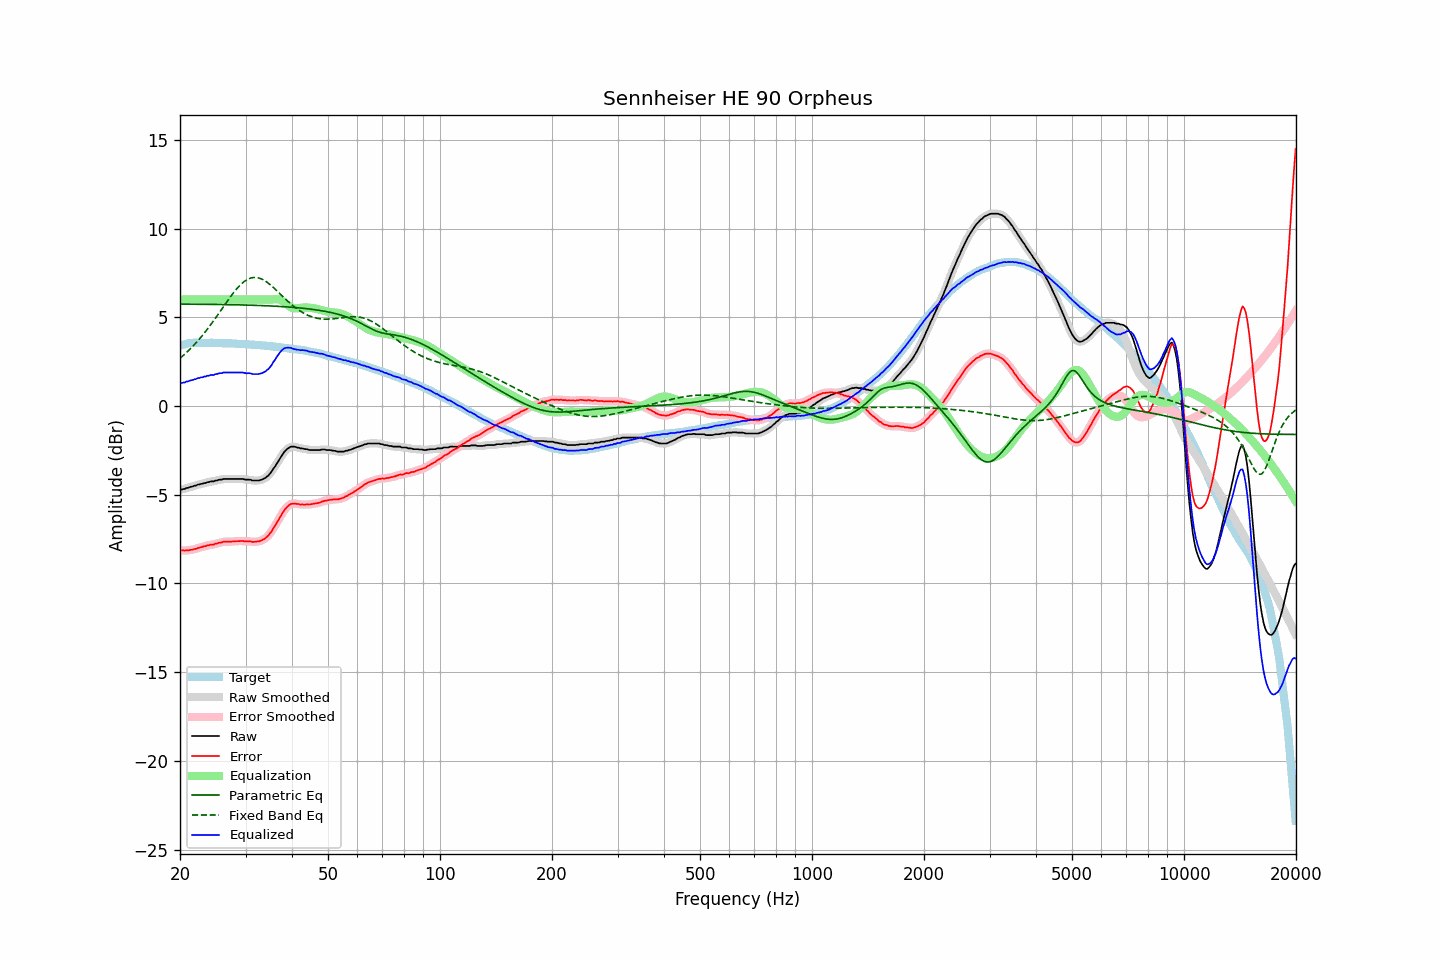

Data behind this chart, as committed beside it:
frequency, raw, error, smoothed, error_smoothed, equalization, parametric_eq, fixed_band_eq, equalized_raw, equalized_smoothed, target
20.00, -4.72, -8.12, -4.72, -8.12, 6.00, 5.74, 2.69, 1.28, 1.28, 3.40
20.20, -4.71, -8.14, -4.71, -8.13, 6.00, 5.74, 2.77, 1.29, 1.29, 3.43
20.40, -4.68, -8.14, -4.69, -8.14, 6.00, 5.74, 2.84, 1.32, 1.31, 3.46
20.61, -4.67, -8.15, -4.66, -8.14, 6.00, 5.74, 2.93, 1.33, 1.34, 3.48
20.81, -4.62, -8.13, -4.63, -8.14, 6.00, 5.74, 3.01, 1.38, 1.37, 3.51
21.02, -4.61, -8.15, -4.60, -8.13, 6.00, 5.74, 3.10, 1.39, 1.40, 3.54
21.23, -4.57, -8.12, -4.58, -8.12, 6.00, 5.74, 3.18, 1.43, 1.42, 3.55
21.44, -4.55, -8.11, -4.55, -8.11, 6.00, 5.74, 3.28, 1.45, 1.45, 3.55
21.66, -4.53, -8.10, -4.53, -8.09, 6.00, 5.74, 3.37, 1.47, 1.47, 3.56
21.87, -4.49, -8.05, -4.50, -8.07, 6.00, 5.74, 3.47, 1.51, 1.50, 3.56
22.09, -4.48, -8.05, -4.47, -8.04, 6.00, 5.74, 3.56, 1.52, 1.53, 3.57
22.31, -4.43, -8.00, -4.44, -8.01, 6.00, 5.74, 3.67, 1.57, 1.56, 3.57
22.54, -4.42, -7.99, -4.42, -7.99, 6.00, 5.74, 3.77, 1.58, 1.58, 3.57
22.76, -4.39, -7.96, -4.39, -7.96, 6.00, 5.73, 3.88, 1.61, 1.61, 3.57
22.99, -4.38, -7.94, -4.38, -7.94, 6.00, 5.73, 3.98, 1.62, 1.62, 3.56
23.22, -4.34, -7.90, -4.35, -7.91, 6.00, 5.73, 4.10, 1.66, 1.65, 3.56
23.45, -4.34, -7.90, -4.33, -7.89, 6.00, 5.73, 4.21, 1.66, 1.67, 3.56
23.69, -4.29, -7.85, -4.30, -7.86, 6.00, 5.73, 4.33, 1.71, 1.70, 3.56
23.92, -4.29, -7.85, -4.28, -7.84, 6.00, 5.73, 4.45, 1.71, 1.72, 3.56
24.16, -4.25, -7.82, -4.26, -7.83, 6.00, 5.73, 4.57, 1.75, 1.74, 3.57
24.40, -4.25, -7.82, -4.25, -7.81, 6.00, 5.73, 4.69, 1.75, 1.75, 3.57
24.65, -4.25, -7.81, -4.23, -7.79, 6.00, 5.73, 4.82, 1.75, 1.77, 3.55
24.89, -4.20, -7.75, -4.22, -7.77, 6.00, 5.72, 4.95, 1.80, 1.78, 3.55
25.14, -4.20, -7.75, -4.19, -7.74, 6.00, 5.72, 5.07, 1.80, 1.81, 3.55
25.39, -4.16, -7.71, -4.17, -7.72, 6.00, 5.72, 5.20, 1.84, 1.83, 3.55
25.65, -4.15, -7.70, -4.15, -7.70, 6.00, 5.72, 5.33, 1.85, 1.85, 3.55
25.91, -4.15, -7.69, -4.13, -7.68, 6.00, 5.72, 5.47, 1.85, 1.87, 3.54
26.16, -4.11, -7.65, -4.12, -7.66, 6.00, 5.72, 5.60, 1.89, 1.88, 3.54
26.43, -4.11, -7.65, -4.11, -7.65, 6.00, 5.72, 5.73, 1.89, 1.89, 3.54
26.69, -4.11, -7.65, -4.11, -7.64, 6.00, 5.71, 5.86, 1.89, 1.89, 3.54
26.96, -4.11, -7.65, -4.11, -7.65, 6.00, 5.71, 5.98, 1.89, 1.89, 3.54
27.23, -4.11, -7.64, -4.11, -7.64, 6.00, 5.71, 6.11, 1.89, 1.89, 3.53
27.50, -4.11, -7.64, -4.11, -7.64, 6.00, 5.71, 6.23, 1.89, 1.89, 3.53
27.77, -4.11, -7.63, -4.11, -7.63, 6.00, 5.71, 6.35, 1.89, 1.89, 3.52
28.05, -4.11, -7.63, -4.11, -7.63, 6.00, 5.71, 6.47, 1.89, 1.89, 3.52
28.33, -4.11, -7.62, -4.11, -7.62, 6.00, 5.70, 6.58, 1.89, 1.89, 3.51
28.62, -4.11, -7.62, -4.11, -7.62, 6.00, 5.70, 6.68, 1.89, 1.89, 3.51
28.90, -4.11, -7.62, -4.11, -7.61, 6.00, 5.70, 6.78, 1.89, 1.89, 3.50
29.19, -4.11, -7.60, -4.11, -7.61, 6.00, 5.70, 6.87, 1.89, 1.89, 3.49
29.48, -4.11, -7.61, -4.12, -7.61, 6.00, 5.70, 6.95, 1.89, 1.88, 3.50
29.78, -4.13, -7.62, -4.13, -7.62, 6.00, 5.69, 7.02, 1.87, 1.87, 3.49
30.08, -4.15, -7.64, -4.14, -7.63, 6.00, 5.69, 7.08, 1.85, 1.86, 3.49
30.38, -4.15, -7.63, -4.15, -7.63, 6.00, 5.69, 7.14, 1.85, 1.85, 3.48
30.68, -4.15, -7.62, -4.16, -7.63, 6.00, 5.69, 7.18, 1.85, 1.84, 3.47
30.99, -4.16, -7.62, -4.17, -7.64, 6.00, 5.68, 7.22, 1.84, 1.83, 3.46
31.30, -4.20, -7.66, -4.19, -7.65, 6.00, 5.68, 7.23, 1.80, 1.81, 3.46
31.61, -4.20, -7.66, -4.20, -7.65, 6.00, 5.68, 7.25, 1.80, 1.80, 3.46
31.93, -4.20, -7.65, -4.21, -7.65, 6.00, 5.67, 7.25, 1.80, 1.79, 3.45
32.24, -4.20, -7.63, -4.20, -7.64, 6.00, 5.67, 7.24, 1.80, 1.80, 3.43
32.57, -4.20, -7.63, -4.19, -7.62, 6.00, 5.67, 7.22, 1.80, 1.81, 3.43
32.89, -4.17, -7.60, -4.18, -7.60, 6.00, 5.66, 7.19, 1.83, 1.82, 3.43
33.22, -4.15, -7.57, -4.15, -7.57, 6.00, 5.66, 7.15, 1.85, 1.85, 3.41
33.55, -4.10, -7.51, -4.10, -7.51, 6.00, 5.66, 7.10, 1.90, 1.90, 3.41
33.89, -4.06, -7.46, -4.06, -7.46, 6.00, 5.65, 7.05, 1.94, 1.94, 3.40
34.23, -3.98, -7.38, -3.99, -7.38, 6.00, 5.65, 6.99, 2.02, 2.01, 3.40
34.57, -3.92, -7.30, -3.91, -7.29, 6.00, 5.65, 6.92, 2.08, 2.09, 3.38
34.92, -3.80, -7.17, -3.80, -7.18, 6.00, 5.64, 6.85, 2.20, 2.20, 3.37
35.27, -3.69, -7.06, -3.69, -7.05, 6.00, 5.64, 6.77, 2.31, 2.31, 3.37
35.62, -3.54, -6.89, -3.55, -6.91, 6.01, 5.63, 6.69, 2.47, 2.46, 3.35
35.97, -3.43, -6.77, -3.42, -6.77, 6.02, 5.63, 6.60, 2.59, 2.60, 3.34
... 635 more rows
